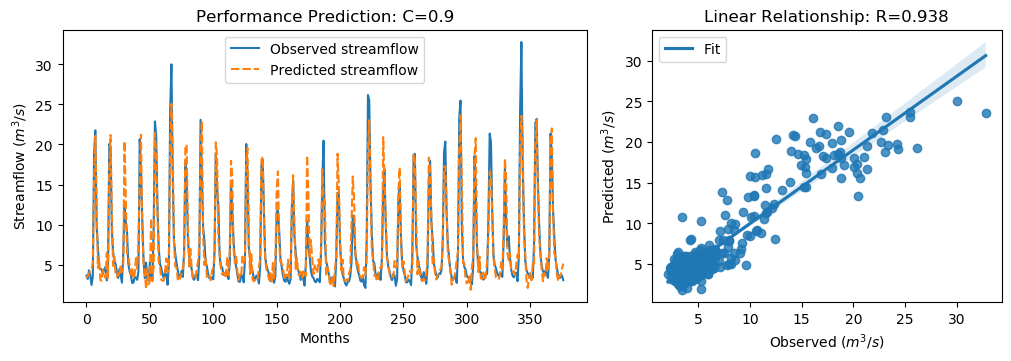

Values plotted in this chart, from the file beside it:
y_true, y_pred, y_true_scaled, y_pred_scaled
3.63, 3.32, -0.5645, -0.6086
3.21, 3.545, -0.6243, -0.5766
4.29, 3.799, -0.4707, -0.5405
3.67, 4.332, -0.5589, -0.4647
2.46, 4.408, -0.7309, -0.454
3.54, 5.187, -0.5773, -0.3432
18.82, 15.62, 1.595, 1.14
21.76, 21.06, 2.013, 1.914
9.83, 13.24, 0.3169, 0.8011
7.16, 4.602, -0.06268, -0.4264
4.67, 5.622, -0.4167, -0.2814
4.44, 3.08, -0.4494, -0.6427
4.4, 2.986, -0.4551, -0.6561
3.83, 4.258, -0.5361, -0.4753
4.42, 4.105, -0.4522, -0.497
4.72, 3.36, -0.4096, -0.603
3.03, 6.453, -0.6499, -0.1632
4.87, 3.348, -0.3883, -0.6046
20.07, 16.99, 1.773, 1.336
19.62, 21.17, 1.709, 1.93
9.33, 11.46, 0.2458, 0.5488
6.56, 4.835, -0.148, -0.3933
5.37, 5.949, -0.3172, -0.2349
5.07, 3.716, -0.3598, -0.5523
4.02, 3.481, -0.5091, -0.5857
3.34, 3.994, -0.6058, -0.5128
4.47, 3.53, -0.4451, -0.5787
3.61, 4.934, -0.5674, -0.3792
2.75, 4.081, -0.6897, -0.5004
6.28, 4.769, -0.1878, -0.4026
12.55, 20.42, 0.7036, 1.823
10.44, 13.48, 0.4036, 0.8362
9.01, 6.414, 0.2003, -0.1688
5.12, 6.047, -0.3527, -0.2209
4.16, 4.855, -0.4892, -0.3903
3.72, 3.726, -0.5518, -0.5508
2.73, 4.439, -0.6925, -0.4496
2.73, 3.247, -0.6925, -0.6189
3.43, 3.858, -0.593, -0.5321
3.4, 5.808, -0.5972, -0.2548
3.1, 4.482, -0.6399, -0.4434
4.17, 7.994, -0.4878, 0.05592
20.66, 15.62, 1.857, 1.14
16.78, 21.23, 1.305, 1.938
10.67, 9.182, 0.4363, 0.2248
5.59, 5.151, -0.2859, -0.3484
3.31, 4.198, -0.61, -0.4838
5.26, 1.957, -0.3328, -0.8024
3.05, 4.566, -0.647, -0.4314
3.04, 2.544, -0.6484, -0.719
5.26, 2.916, -0.3328, -0.666
3.41, 10.79, -0.5958, 0.4535
3.07, 2.946, -0.6442, -0.6618
9.62, 4.835, 0.2871, -0.3933
22.89, 21.45, 2.174, 1.969
21.04, 18.2, 1.911, 1.506
12.14, 11.9, 0.6453, 0.6116
7.0, 5.35, -0.08543, -0.32
5.08, 4.8, -0.3584, -0.3982
4.58, 3.12, -0.4295, -0.637
... 317 more rows
